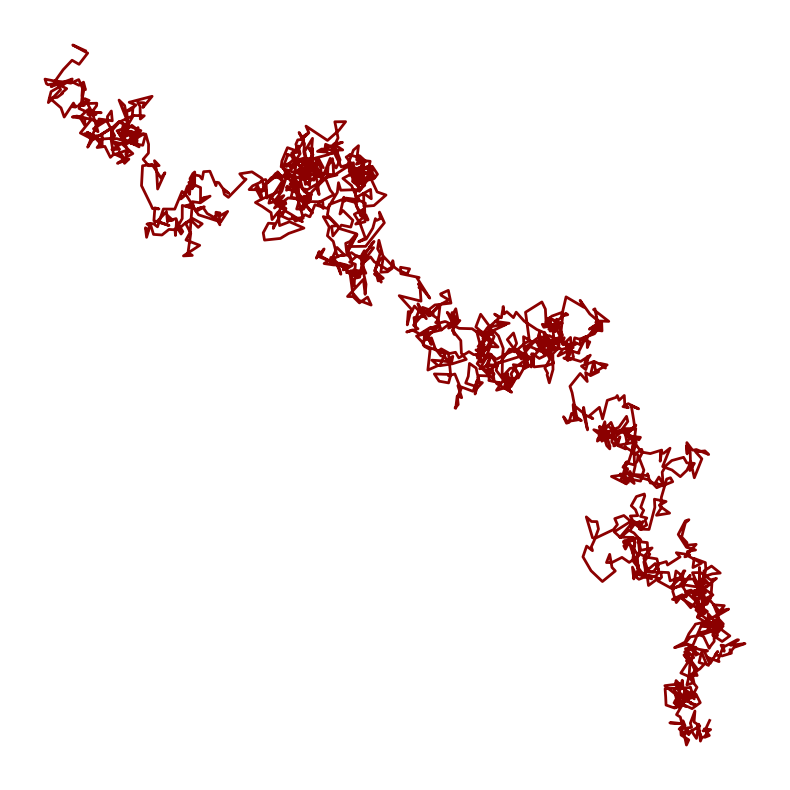

Python code for this plot:
import numpy as np
import matplotlib.pyplot as plt

# Parameters
num_steps = 2000
window = 50  # Window size for path dependence
attractor_strength = 0.03  # Gentle pull toward moving average
noise_scale = 0.008  # Lower noise for smoother path

x = [0]
y = [0]

for i in range(1, num_steps):
    # Calculate moving average of recent positions
    start = max(0, i - window)
    mean_x = np.mean(x[start:i])
    mean_y = np.mean(y[start:i])
    
    # Small random increments with gentle drift
    dx = noise_scale * np.random.randn() + 0.0005
    dy = noise_scale * np.random.randn() - 0.0005
    
    # Soft path dependence
    dx += attractor_strength * (mean_x - x[-1])
    dy += attractor_strength * (mean_y - y[-1])
    
    x.append(x[-1] + dx)
    y.append(y[-1] + dy)

plt.figure(figsize=(8, 8))
plt.plot(x, y, color='darkred', linewidth=2)
plt.axis('off')
plt.tight_layout()
plt.show()
